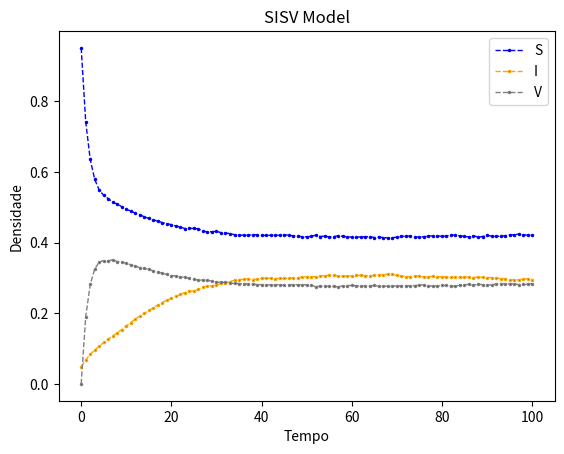

Here is the Python script that generated this plot:
import random
import numpy as np
import matplotlib.pyplot as plt

n = 10000
tempo = 100
testes = 10
d = 0.95

pessoas = {}
pessoas2 = {}

l = 0.9
a = 0.3
g = 0.2
p = 0.3

S = 0
I = 0
V = 0

Sn = np.zeros(tempo + 1)
In = np.zeros(tempo + 1)
Vn = np.zeros(tempo + 1)
Tn = np.zeros(tempo + 1)

####################################################
details = "n"
#details = input("Show details? (y or n): ")
if details == "y":
    print("You chose to show details")
elif details == "n":
    print("You chose to not show details")
else:
    print("ERROR!")
    exit()

####################################################
for y in range(testes):
    S = 0
    I = 0
    V = 0
    for i in range(n):
        r = random.uniform(0, 1)
        if r <= d:
            pessoas[i] = 0
            S += 1 / n
        else:
            pessoas[i] = 1
            I += 1 / n
    Sn[0] += S
    In[0] += I

    if details == "y":
        print('Porcentagem de suscetiveis:', S / ((S + I) * 100), '%')
        print('################################')
        print('')
    ####################################################

    for t in range(1, tempo + 1):
        S = 0
        I = 0
        V = 0
        for i in range(n):
            pessoas2[i] = pessoas[i]
            r = random.uniform(0, 1)
            k = random.uniform(0, 1)
            if pessoas[i] == 1:
                if r <= a:
                    pessoas2[i] = 0
            elif pessoas[i] == 2:
                if r <= p:
                    pessoas2[i] = 0
            elif pessoas[i] == 0:
                if r <= g:
                    pessoas2[i] = 2
                else:
                    v = random.randint(0, n - 1)
                    if pessoas[v] == 1:
                        if k <= l:
                            pessoas2[i] = 1

        for i in range(n):
            if pessoas2[i] == 0:
                S += 1 / n
            if pessoas2[i] == 1:
                I += 1 / n
            if pessoas2[i] == 2:
                V += 1 / n
            pessoas[i] = pessoas2[i]

        if details == "y":
            print('-----------------------------------------')
            print('Tempo: ', t)
            print("S= ", S)
            print("I= ", I)
            print("V= ", V)
        Sn[t] += S
        In[t] += I
        Vn[t] += V
    print("Test number ", y + 1, " completed")
###################################
for t in range(0, tempo + 1):
    Sn[t] = Sn[t] / testes
    In[t] = In[t] / testes
    Vn[t] = Vn[t] / testes

###################################
for t in range(tempo + 1):
    Tn[t] = t

##################################
print("--------------------------------------------")
print("S")
print(Sn)
print("--------------------------------------------")
print("I")
print(In)
print("--------------------------------------------")
print("V")
print(Vn)

IMaior = 0
TMaior = 0
for i in range(tempo+1):
    if In[i] >= IMaior:
        IMaior = In[i]
        TMaior = i

print('-------------------------------')
if (d*(1-g)*l)/a > 1:
    print("COM SURTO EPIDEMICO!")
else:
    print("SEM SURTO EPIDEMICO!")
print("Re: ", (d*(1-g)*l)/a)
print("Maior I: ", IMaior)
print("Tempo do Pico: ", TMaior)
print('-------------------------------')

plt.plot(Tn, Sn, color='blue', linestyle='dashed', linewidth=1, marker='.', markerfacecolor='black', markersize=3, label= 'S')
plt.plot(Tn, In, color='orange', linestyle='dashed', linewidth=1, marker='.', markerfacecolor='black', markersize=3, label= 'I')
plt.plot(Tn, Vn, color='grey', linestyle='dashed', linewidth=1, marker='.', markerfacecolor='black', markersize=3, label= 'V')

# x-axis label
plt.xlabel('Tempo')
# frequency label
plt.ylabel('Densidade')
# plot title
plt.title('SISV Model')

plt.legend(loc="best")

# function to show the plot
plt.show()
